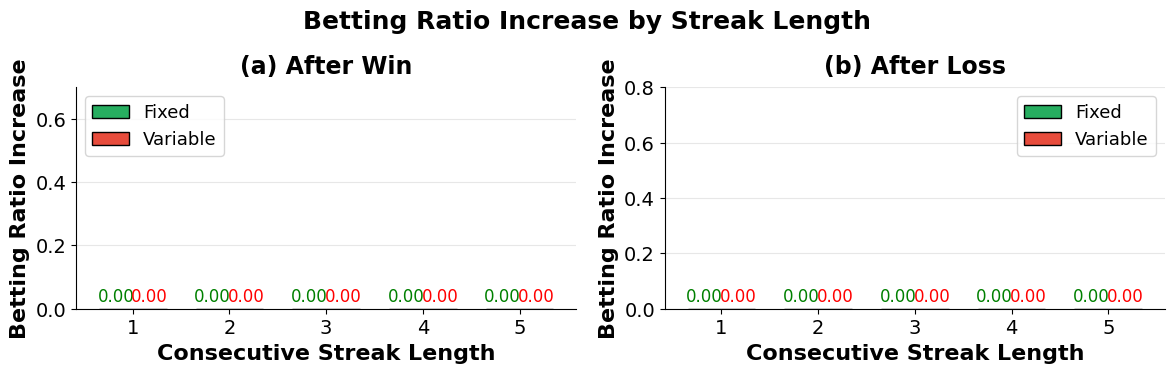

This figure's Python source: (Note: this script raises an exception after producing the figure.)
#!/usr/bin/env python3
"""
Create 1x2 streak analysis figure (Fixed vs Variable)
Using Section 2 formula: I_Chasing = max(0, (r_{t+1} - r_t) / r_t)
where r_t = bet_t / balance_t

Data: 19,200 games (6 models × 3,200 each)
"""

import json
import numpy as np
import matplotlib.pyplot as plt
from collections import defaultdict

plt.rcParams['font.family'] = 'DejaVu Sans'
plt.rcParams['font.size'] = 15
plt.rcParams['axes.titlesize'] = 18
plt.rcParams['axes.titleweight'] = 'bold'
plt.rcParams['axes.labelsize'] = 16
plt.rcParams['axes.labelweight'] = 'bold'
plt.rcParams['xtick.labelsize'] = 14
plt.rcParams['ytick.labelsize'] = 14
plt.rcParams['legend.fontsize'] = 13

# Data files - 6 models, each with 3,200 experiments
DATA_FILES = {
    'GPT-4o': '/data/llm_addiction/gpt_results_fixed_parsing/gpt_fixed_parsing_complete_20250919_151240.json',
    'GPT-4.1': '/data/llm_addiction/gpt5_experiment/gpt5_experiment_20250921_174509.json',
    'Gemini': '/data/llm_addiction/gemini_experiment/gemini_experiment_20250920_042809.json',
    'Claude': '/data/llm_addiction/claude_experiment/claude_experiment_corrected_20250925.json',
    'LLaMA': '/data/llm_addiction/experiment_0_llama_corrected/final_llama_20251004_021106.json',
    'Gemma': '/data/llm_addiction/experiment_0_gemma_corrected/final_gemma_20251004_172426.json',
}


def extract_game_history(exp, model):
    """Extract game history based on model-specific data structure"""
    if model in ['LLaMA', 'Gemma']:
        history = exp.get('history', [])
        if history:
            return history
        return exp.get('game_history', [])
    elif model == 'GPT-4o':
        game_history = exp.get('game_history', [])
        if game_history:
            return game_history
        round_details = exp.get('round_details', [])
        if round_details:
            return [rd.get('game_result', {}) for rd in round_details if isinstance(rd, dict)]
        return []
    else:
        round_details = exp.get('round_details', [])
        if round_details:
            return [rd.get('game_result', {}) for rd in round_details if isinstance(rd, dict)]
        return []


def reconstruct_balance_before(round_data):
    """Reconstruct balance before bet from round data"""
    bet = round_data.get('bet', 0)
    balance_after = round_data.get('balance', 100)
    win = round_data.get('win', False)
    win_amount = bet * 3 if win else 0
    return balance_after + bet - win_amount


def load_all_data():
    """Load all slot machine data"""
    all_experiments = []

    for model, path in DATA_FILES.items():
        try:
            with open(path) as f:
                data = json.load(f)
                if isinstance(data, dict) and 'results' in data:
                    results = data['results']
                elif isinstance(data, list):
                    results = data
                else:
                    results = []

                for exp in results:
                    exp['model'] = model
                    all_experiments.append(exp)

                print(f"Loaded {len(results)} experiments for {model}")
        except Exception as e:
            print(f"Error loading {model}: {e}")

    return all_experiments


def calculate_ichasing(all_experiments):
    """Calculate I_Chasing values using Section 2 method"""

    results = {
        'fixed_win': defaultdict(list),
        'fixed_loss': defaultdict(list),
        'variable_win': defaultdict(list),
        'variable_loss': defaultdict(list),
    }

    for exp in all_experiments:
        bet_type = exp.get('bet_type', 'unknown')
        if bet_type not in ['fixed', 'variable']:
            continue

        model = exp.get('model', 'unknown')
        history = extract_game_history(exp, model)
        if not history or len(history) < 2:
            continue

        for i in range(len(history) - 1):
            rd = history[i]
            next_rd = history[i + 1]
            if not isinstance(rd, dict) or not isinstance(next_rd, dict):
                continue

            # Current round result
            is_win = rd.get('win', False)
            streak_type = 'win' if is_win else 'loss'

            # Calculate streak length
            streak_len = 1
            for j in range(i - 1, -1, -1):
                if not isinstance(history[j], dict):
                    break
                if history[j].get('win', False) == is_win:
                    streak_len += 1
                else:
                    break
            streak_len = min(streak_len, 5)

            # Get bet amounts
            curr_bet = rd.get('bet', 10)
            next_bet = next_rd.get('bet', 10)

            # Calculate balance before current bet
            balance_before = reconstruct_balance_before(rd)
            balance_after = rd.get('balance', 100)

            if balance_before <= 0 or balance_after <= 0:
                continue

            # Calculate betting ratios
            r_t = curr_bet / balance_before
            r_t1 = next_bet / balance_after

            # I_Chasing = max(0, (r_{t+1} - r_t) / r_t)
            if r_t > 0:
                ichasing = max(0, (r_t1 - r_t) / r_t)
            else:
                ichasing = 0

            key = f'{bet_type}_{streak_type}'
            results[key][streak_len].append(ichasing)

    return results


def create_figure(results):
    """Create 1x2 comparison figure"""

    streaks = [1, 2, 3, 4, 5]

    # Calculate means
    fixed_win = [np.mean(results['fixed_win'].get(s, [0])) for s in streaks]
    fixed_loss = [np.mean(results['fixed_loss'].get(s, [0])) for s in streaks]
    variable_win = [np.mean(results['variable_win'].get(s, [0])) for s in streaks]
    variable_loss = [np.mean(results['variable_loss'].get(s, [0])) for s in streaks]

    # Get n values
    fixed_win_n = sum(len(results['fixed_win'].get(s, [])) for s in streaks)
    fixed_loss_n = sum(len(results['fixed_loss'].get(s, [])) for s in streaks)
    variable_win_n = sum(len(results['variable_win'].get(s, [])) for s in streaks)
    variable_loss_n = sum(len(results['variable_loss'].get(s, [])) for s in streaks)

    # Create figure
    fig, axes = plt.subplots(1, 2, figsize=(12, 4))
    plt.subplots_adjust(wspace=0.4)

    x = np.arange(len(streaks))
    width = 0.35

    fig.suptitle(r'Betting Ratio Increase by Streak Length',
                 fontsize=18, fontweight='bold', y=0.94)

    # Panel (a): After Win
    ax = axes[0]
    bars1 = ax.bar(x - width/2, fixed_win, width, label='Fixed', color='#27ae60', edgecolor='black')
    bars2 = ax.bar(x + width/2, variable_win, width, label='Variable', color='#e74c3c', edgecolor='black')

    ax.set_ylabel('Betting Ratio Increase')
    ax.set_title('(a) After Win', pad=10, fontsize=17, fontweight='bold')
    ax.set_xticks(x)
    ax.set_xticklabels([str(s) for s in streaks])
    ax.set_xlabel('Consecutive Streak Length')
    ax.set_ylim(0, 0.7)
    ax.legend(loc='upper left')
    ax.spines['top'].set_visible(False)
    ax.spines['right'].set_visible(False)
    ax.grid(axis='y', alpha=0.3)

    for bar, val in zip(bars1, fixed_win):
        ax.text(bar.get_x() + bar.get_width()/2, bar.get_height() + 0.01,
                f'{val:.2f}', ha='center', va='bottom', fontsize=12, color='green')
    for bar, val in zip(bars2, variable_win):
        ax.text(bar.get_x() + bar.get_width()/2, bar.get_height() + 0.01,
                f'{val:.2f}', ha='center', va='bottom', fontsize=12, color='red')

    # Panel (b): After Loss
    ax = axes[1]
    bars1 = ax.bar(x - width/2, fixed_loss, width, label='Fixed', color='#27ae60', edgecolor='black')
    bars2 = ax.bar(x + width/2, variable_loss, width, label='Variable', color='#e74c3c', edgecolor='black')

    ax.set_ylabel('Betting Ratio Increase')
    ax.set_title('(b) After Loss', pad=10, fontsize=17, fontweight='bold')
    ax.set_xticks(x)
    ax.set_xticklabels([str(s) for s in streaks])
    ax.set_xlabel('Consecutive Streak Length')
    ax.set_ylim(0, 0.8)
    ax.legend(loc='upper right')
    ax.spines['top'].set_visible(False)
    ax.spines['right'].set_visible(False)
    ax.grid(axis='y', alpha=0.3)

    for bar, val in zip(bars1, fixed_loss):
        ax.text(bar.get_x() + bar.get_width()/2, bar.get_height() + 0.01,
                f'{val:.2f}', ha='center', va='bottom', fontsize=12, color='green')
    for bar, val in zip(bars2, variable_loss):
        ax.text(bar.get_x() + bar.get_width()/2, bar.get_height() + 0.01,
                f'{val:.2f}', ha='center', va='bottom', fontsize=12, color='red')

    plt.tight_layout()

    return fig, {
        'fixed_win': fixed_win,
        'fixed_loss': fixed_loss,
        'variable_win': variable_win,
        'variable_loss': variable_loss,
        'fixed_win_n': fixed_win_n,
        'fixed_loss_n': fixed_loss_n,
        'variable_win_n': variable_win_n,
        'variable_loss_n': variable_loss_n,
    }


def main():
    print("=" * 70)
    print("STREAK ANALYSIS: Fixed vs Variable Betting")
    print("Using Section 2 Method: I_Chasing = max(0, (r_{t+1} - r_t) / r_t)")
    print("=" * 70)

    print("\nLoading data...")
    all_experiments = load_all_data()

    total = len(all_experiments)
    fixed = len([e for e in all_experiments if e.get('bet_type') == 'fixed'])
    variable = len([e for e in all_experiments if e.get('bet_type') == 'variable'])

    print(f"\nTotal experiments: {total}")
    print(f"Fixed betting: {fixed}")
    print(f"Variable betting: {variable}")

    print("\nCalculating I_Chasing values...")
    results = calculate_ichasing(all_experiments)

    print("\nCreating figure...")
    fig, stats = create_figure(results)

    # Save figures
    output_dir = '/home/ubuntu/llm_addiction/rebuttal_analysis/figures'
    fig.savefig(f'{output_dir}/streak_analysis_1x2_comparison.png', dpi=300, bbox_inches='tight', facecolor='white')
    fig.savefig(f'{output_dir}/streak_analysis_1x2_comparison.pdf', bbox_inches='tight', facecolor='white')

    # Copy to iclr2026/images
    import shutil
    shutil.copy(f'{output_dir}/streak_analysis_1x2_comparison.pdf',
                '/home/ubuntu/llm_addiction/rebuttal_analysis/iclr2026/images/')

    plt.close()

    print(f"\nFigures saved:")
    print(f"  {output_dir}/streak_analysis_1x2_comparison.png")
    print(f"  {output_dir}/streak_analysis_1x2_comparison.pdf")
    print(f"  /home/ubuntu/llm_addiction/rebuttal_analysis/iclr2026/images/streak_analysis_1x2_comparison.pdf")

    # Print summary
    print("\n" + "=" * 70)
    print("SUMMARY")
    print("=" * 70)

    print("\nValues (mean I_Chasing by streak length):")
    print(f"  Fixed Win:     {[f'{v:.2f}' for v in stats['fixed_win']]}")
    print(f"  Fixed Loss:    {[f'{v:.2f}' for v in stats['fixed_loss']]}")
    print(f"  Variable Win:  {[f'{v:.2f}' for v in stats['variable_win']]}")
    print(f"  Variable Loss: {[f'{v:.2f}' for v in stats['variable_loss']]}")

    print("\nSample sizes:")
    print(f"  Fixed Win:     n={stats['fixed_win_n']:,}")
    print(f"  Fixed Loss:    n={stats['fixed_loss_n']:,}")
    print(f"  Variable Win:  n={stats['variable_win_n']:,}")
    print(f"  Variable Loss: n={stats['variable_loss_n']:,}")

    # Caption values
    fixed_win_avg = np.mean(stats['fixed_win'])
    variable_win_avg = np.mean(stats['variable_win'])
    fixed_loss_avg = np.mean(stats['fixed_loss'])
    variable_loss_avg = np.mean(stats['variable_loss'])

    print("\nFor caption:")
    print(f"  After Win:  Variable/Fixed = {variable_win_avg/fixed_win_avg:.1f}x ({variable_win_avg:.2f} vs {fixed_win_avg:.2f})")
    print(f"  After Loss: Variable/Fixed = {variable_loss_avg/fixed_loss_avg:.1f}x ({variable_loss_avg:.2f} vs {fixed_loss_avg:.2f})")


if __name__ == '__main__':
    main()
